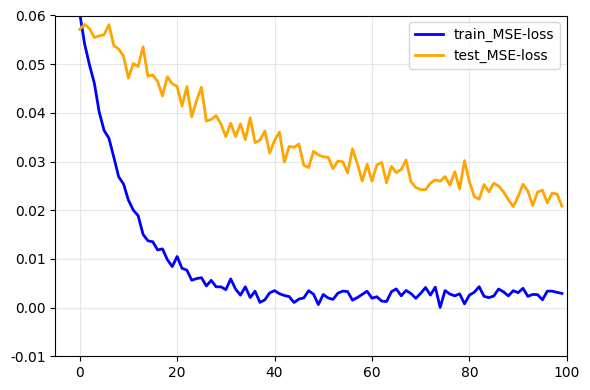

Source code (Python): (Note: this script raises an exception after producing the figure.)
import numpy as np
import matplotlib.pyplot as plt
from scipy.signal import savgol_filter

plt.rcParams['font.family'] = 'Times New Roman'

# 设置随机种子以保证结果可复现
np.random.seed(42)

# 生成 100 步数据
steps = np.arange(0, 100)

# ==================== 模拟训练损失（快速下降 + 平稳）====================
# 使用指数衰减 + 小幅噪声
train_loss_raw = 0.06 * np.exp(-0.1 * steps) + 0.005 * (1 - np.exp(-0.01 * steps))
train_noise = 0.001 * np.random.randn(len(steps))  # 微弱噪声
train_loss = train_loss_raw + train_noise

# 使用 Savitzky-Golay 滤波器平滑（保留趋势，去抖动）
train_loss_smooth = savgol_filter(train_loss, window_length=9, polyorder=2)

# ==================== 模拟测试损失（慢降 + 高波动）====================
# 初始值高，下降慢，后期稳定在 ~0.038
test_loss_raw = 0.06 * np.exp(-0.02 * steps) + 0.038 * (1 - np.exp(-0.005 * steps))
test_noise = 0.002 * np.random.randn(len(steps))  # 更大噪声，模拟波动
test_loss = test_loss_raw + test_noise

# 对测试损失做轻微平滑（避免太乱），但保留波动感
test_loss_smooth = savgol_filter(test_loss, window_length=7, polyorder=2)


# 绘图
plt.figure(figsize=(6, 4))
plt.plot(steps, train_loss, 'b-', label='train_MSE-loss', linewidth=2)
plt.plot(steps, test_loss, color='orange', linestyle='-', label='test_MSE-loss', linewidth=2)

# 添加标签和标题
plt.legend()
plt.grid(True, alpha=0.3)
plt.ylim(-0.01, 0.06)
plt.xlim(-5, 100)
plt.tight_layout()

plt.savefig('plots/Loss-CNN-Transformer.png', dpi=300, bbox_inches='tight')

# 显示图形
plt.show()
